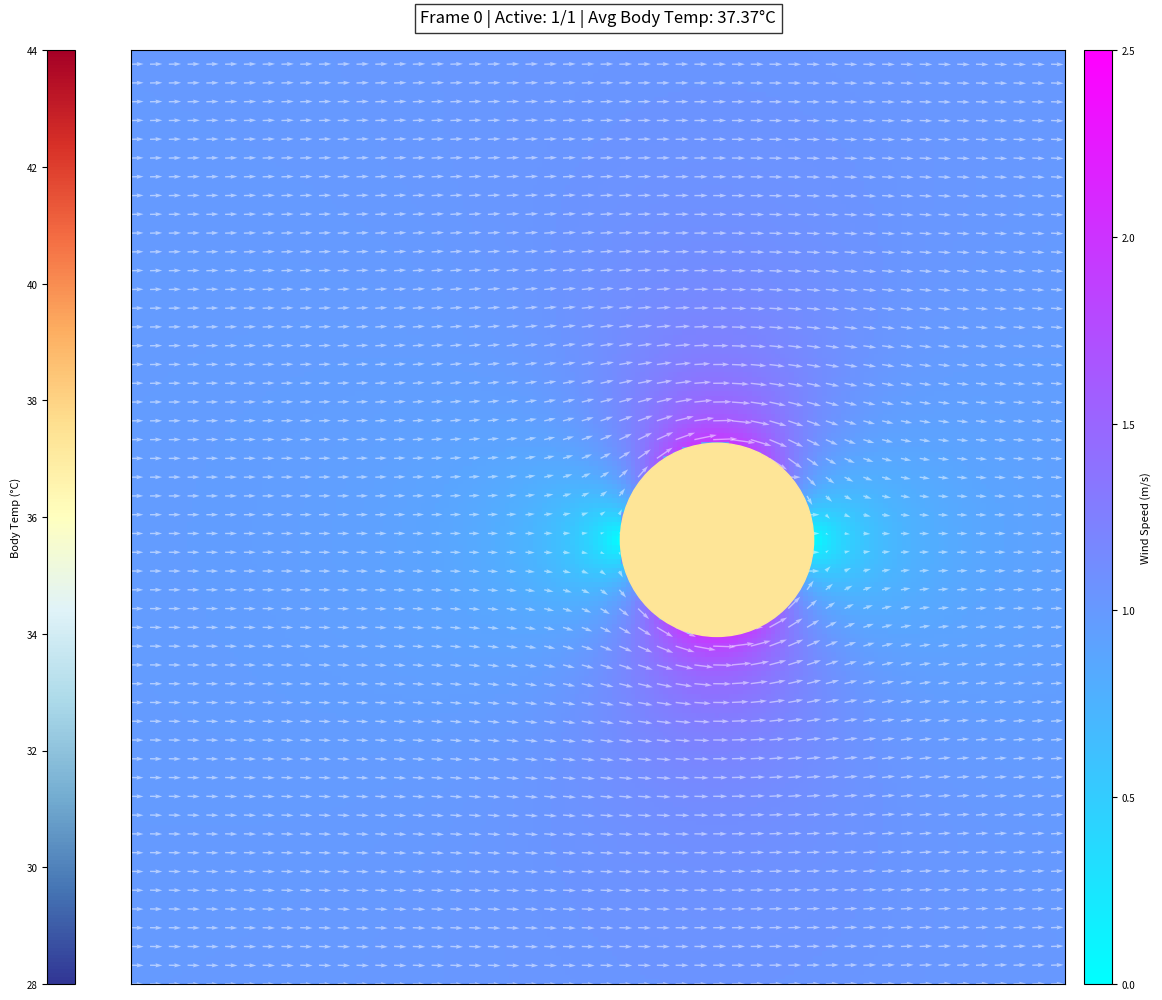

Recreate this plot in Python.
import numpy as np
import matplotlib.pyplot as plt
from matplotlib.animation import FuncAnimation
from matplotlib.colors import Normalize
from matplotlib.cm import ScalarMappable
from mpl_toolkits.axes_grid1.inset_locator import inset_axes

# Emperor Penguin Thermoregulation Simulation
# Simulates how penguins move and regulate their body temperature in a group
# Penguins that get too hot or cold (outside survival range) are removed from simulation

# === Simulation Constants ===
N = 1
R = 0.15
hard_stop = 1.01 * 2 * R
U = 1.0
T_air = 30.0
T_min, T_max = 28.0, 44.0
T_opt = 37.5
T_cold_death = 28.0
T_hot_death = 44.0
m_neighbors = 7
k_air = 0.01
k_wind = 0.015
k_rad = 0.06
k_body = 0.05
dt = 0.005

# === Random Initialization within a Circle ===
pad = 0.5
# Calculate domain size based on number of penguins
cluster_radius = R * np.sqrt(N) * 1.5  # Radius to contain all penguins with some spacing
xlim = cluster_radius + pad
ylim = cluster_radius + pad

# Initialize positions randomly within the circle
cylinder_positions = np.zeros((N, 2), dtype=float)
cylinder_temps = np.full(N, T_opt)

# Place penguins one by one, ensuring no overlap
for i in range(N):
    max_attempts = 1000
    placed = False
    
    for attempt in range(max_attempts):
        # Generate random angle and radius (with square root for uniform distribution)
        angle = np.random.uniform(0, 2 * np.pi)
        # Use square root to ensure uniform distribution within circle
        radius = cluster_radius * np.sqrt(np.random.uniform(0, 0.8))  # 0.8 factor to keep inside boundary
        
        # Convert to Cartesian coordinates
        x = radius * np.cos(angle)
        y = radius * np.sin(angle)
        
        # Check overlap with existing penguins
        overlap = False
        for j in range(i):
            dist = np.sqrt((x - cylinder_positions[j, 0])**2 + (y - cylinder_positions[j, 1])**2)
            if dist < 2.2 * R:  # Allow small spacing between penguins
                overlap = True
                break
        
        if not overlap:
            cylinder_positions[i] = [x, y]
            placed = True
            break
    
    # If we couldn't place after max attempts, place it closely packed
    if not placed:
        print(f"Warning: Could not place penguin {i} without overlap after {max_attempts} attempts")
        # Place near the origin with some offset from previous penguin
        if i > 0:
            cylinder_positions[i] = cylinder_positions[i-1] + np.array([2.2 * R, 0])
        else:
            cylinder_positions[i] = np.array([0, 0])

# Domain
Nx, Ny = 200, 200  # Make grid square for better visualization
x_vals = np.linspace(-xlim, xlim, Nx)
y_vals = np.linspace(-ylim, ylim, Ny)
X, Y = np.meshgrid(x_vals, y_vals)

# === ScalarMap for Color Coding ===
norm = Normalize(vmin=T_min, vmax=T_max)
scalar_map = ScalarMappable(norm=norm, cmap='RdYlBu_r')

# === Plot Setup ===
fig_width = 12
fig_height = 10
fig, ax = plt.subplots(figsize=(fig_width, fig_height))

wind_colormap = ax.imshow(np.zeros_like(X), extent=[-xlim, xlim, -ylim, ylim],
                          origin='lower', cmap='cool', vmin=0, vmax=2.5)
cax_wind = inset_axes(ax, width="3%", height="100%", loc='center right',
                      bbox_to_anchor=(0.05, 0, 1, 1), bbox_transform=ax.transAxes, borderpad=0)
cbar_wind = plt.colorbar(wind_colormap, cax=cax_wind, orientation='vertical')
cbar_wind.set_label('Wind Speed (m/s)', fontsize=8)
cbar_wind.ax.tick_params(labelsize=7)

cax_temp = inset_axes(ax, width="3%", height="100%", loc='center left',
                      bbox_to_anchor=(-0.09, 0, 1, 1), bbox_transform=ax.transAxes, borderpad=0)
cbar_temp = plt.colorbar(scalar_map, cax=cax_temp, orientation='vertical')
cbar_temp.set_label('Body Temp (\u00b0C)', fontsize=8)
cbar_temp.ax.tick_params(labelsize=7)
cbar_temp.ax.yaxis.set_ticks_position('left')
cbar_temp.ax.yaxis.set_label_position('left')

ax.set_xticks([])
ax.set_yticks([])
frame_text = ax.text(0.5, 1.03, '', transform=ax.transAxes, color='black',
                     fontsize=12, ha='center', bbox=dict(facecolor='white', alpha=0.8))
quiver = ax.quiver(X[::4, ::4], Y[::4, ::4],
                   np.zeros_like(X[::4, ::4]), np.zeros_like(Y[::4, ::4]),
                   color='white', scale=75, width=0.0015, alpha=0.5)

cylinder_patches = [plt.Circle((x, y), R, color=scalar_map.to_rgba(T_opt), zorder=5)
                    for x, y in cylinder_positions]
for patch in cylinder_patches:
    ax.add_patch(patch)

# === Check if penguin is active ===
def is_active(pos):
    return abs(pos[0]) < 9999

# === Compute Wind Field ===
def compute_velocity_field(time_factor, cylinders):
    Vx = U * np.ones_like(X)
    Vy = np.zeros_like(Y)
    for (x0, y0) in cylinders:
        # Skip inactive penguins
        if not is_active((x0, y0)):
            continue
        dx, dy = X - x0, Y - y0
        r = np.sqrt(dx**2 + dy**2)
        theta = np.arctan2(dy, dx)
        r = np.where(r < R, R, r)
        U_mod = U * (1 + 0.2 * np.sin(time_factor))
        Vr = U_mod * (1 - (R**2 / r**2)) * np.cos(theta)
        Vt = -U_mod * (1 + (R**2 / r**2)) * np.sin(theta)
        Vx_c = Vr * np.cos(theta) - Vt * np.sin(theta)
        Vy_c = Vr * np.sin(theta) + Vt * np.cos(theta)
        outside = r > R
        Vx[outside] += (Vx_c[outside] - U_mod)
        Vy[outside] += Vy_c[outside]
    return Vx, Vy

# === Temperature Update ===
def update_temperature(T, T_air, wind_speed, neighbor_temps, distances,
                       k_air=0.01, k_wind=0.015, k_rad=0.06, k_body=0.05):
    delta = T_opt - T
    Q_body = k_body * (1 / (1 + np.exp(-5 * delta)))
    T_air_loss = k_air * (T - T_air)
    T_wind_loss = k_wind * wind_speed**0.6
    T_rad_gain = k_rad * np.sum([
        max(0, Tn - T) / (d**2 + 1e-6)
        for Tn, d in zip(neighbor_temps, distances)
    ]) if neighbor_temps else 0
    return T - T_air_loss - T_wind_loss + Q_body + T_rad_gain

# === Animation Frame ===
def animate(frame):
    global cylinder_positions, cylinder_temps
    time_factor = frame / 5.0
    new_positions = cylinder_positions.copy()
    new_temps = cylinder_temps.copy()
    Vx, Vy = compute_velocity_field(time_factor, cylinder_positions)
    speed = np.sqrt(Vx**2 + Vy**2)

    # Get only active penguins for calculations
    active_indices = [i for i, pos in enumerate(cylinder_positions) if is_active(pos)]
    active_positions = np.array([cylinder_positions[i] for i in active_indices])
    
    if len(active_positions) > 0:
        # Calculate center of active penguins only
        center = np.mean(active_positions, axis=0)
    else:
        center = np.array([0.0, 0.0])

    for i, pos in enumerate(cylinder_positions):
        # Skip inactive penguins
        if not is_active(pos):
            continue

        # Find active neighbors only
        neighbor_data = []
        for j in range(len(cylinder_positions)):
            if j != i and is_active(cylinder_positions[j]):
                dist = np.linalg.norm(cylinder_positions[j] - pos)
                neighbor_data.append((j, dist))
        
        # Sort neighbors by distance
        neighbor_data.sort(key=lambda x: x[1])
        
        # Get the m closest neighbors
        num_neighbors = min(m_neighbors, len(neighbor_data))
        if num_neighbors > 0:
            # Extract neighbor information
            neighbor_indices = [data[0] for data in neighbor_data[:num_neighbors]]
            neighbor_positions = [cylinder_positions[j] for j in neighbor_indices]
            neighbor_temps = [cylinder_temps[j] for j in neighbor_indices]
            neighbor_distances = [data[1] for data in neighbor_data[:num_neighbors]]
            
            # Movement: follow the heat gradient
            avg_pos = np.mean(neighbor_positions, axis=0)
            direction = avg_pos - pos
            temp = cylinder_temps[i]
            
            if temp < T_opt:
                direction = direction  # move toward warmth
            elif temp > T_opt:
                direction = -direction  # move away from heat
            
            norm = np.linalg.norm(direction)
            if norm > 1e-6:
                direction /= norm
            new_pos = pos + direction * dt

            # Handle collisions with other active penguins
            for j, other in enumerate(cylinder_positions):
                if i != j and is_active(other):
                    d = np.linalg.norm(new_pos - other)
                    if d < hard_stop:
                        repulse = (new_pos - other) / (d + 1e-6) * (hard_stop - d)
                        new_pos += repulse

            # Re-center active penguins
            new_pos -= center / 100.0
            new_pos[0] = np.clip(new_pos[0], -xlim + R, xlim - R)
            new_pos[1] = np.clip(new_pos[1], -ylim + R, ylim - R)
            new_positions[i] = new_pos
        
            # Get local wind speed at penguin position
            ix = np.argmin(np.abs(x_vals - pos[0]))
            iy = np.argmin(np.abs(y_vals - pos[1]))
            wind_local = speed[iy, ix]

            # Update temperature
            T_new = update_temperature(temp, T_air, wind_local, neighbor_temps, neighbor_distances,
                                    k_air, k_wind, k_rad, k_body)
            
            # Check for death conditions
            if T_new < T_cold_death or T_new > T_hot_death:
                new_positions[i] = np.array([-9999.0, -9999.0])  # Move to (-9999, -9999)
                new_temps[i] = np.nan  # Mark temperature as NaN for dead penguins
            else:
                new_temps[i] = np.clip(T_new, T_min, T_max)
        else:
            # No neighbors, penguin is isolated
            # Get local wind speed at penguin position
            ix = np.argmin(np.abs(x_vals - pos[0]))
            iy = np.argmin(np.abs(y_vals - pos[1]))
            wind_local = speed[iy, ix]
            
            # Update temperature with no neighbors
            T_new = update_temperature(cylinder_temps[i], T_air, wind_local, [], [],
                                   k_air, k_wind, k_rad, k_body)
            
            # Check for death conditions
            if T_new < T_cold_death or T_new > T_hot_death:
                new_positions[i] = np.array([-9999.0, -9999.0])
                new_temps[i] = np.nan
            else:
                new_temps[i] = np.clip(T_new, T_min, T_max)

    cylinder_positions = new_positions
    cylinder_temps = new_temps
    
    # Update visualization
    wind_colormap.set_data(speed)
    quiver.set_UVC(Vx[::4, ::4], Vy[::4, ::4])

    for patch, (x, y), temp in zip(cylinder_patches, cylinder_positions, cylinder_temps):
        patch.center = (x, y)
        if np.isnan(temp):
            patch.set_color(scalar_map.to_rgba(T_min))
        else:
            patch.set_color(scalar_map.to_rgba(temp))
        patch.set_visible(is_active((x, y)))

    # Calculate average temperature of active penguins
    active_temps = [t for pos, t in zip(cylinder_positions, cylinder_temps) if is_active(pos) and not np.isnan(t)]
    avg_temp = np.mean(active_temps) if active_temps else np.nan
    active_count = sum(1 for pos in cylinder_positions if is_active(pos))
    frame_text.set_text(f"Frame {frame:,} | Active: {active_count}/{N} | Avg Body Temp: {avg_temp:.2f}\u00b0C")
    
    return [wind_colormap, quiver, frame_text] + cylinder_patches

# Fix the warning by adding frames and save_count
anim = FuncAnimation(fig, animate, interval=100, blit=True, cache_frame_data=False)
plt.tight_layout()
plt.show()